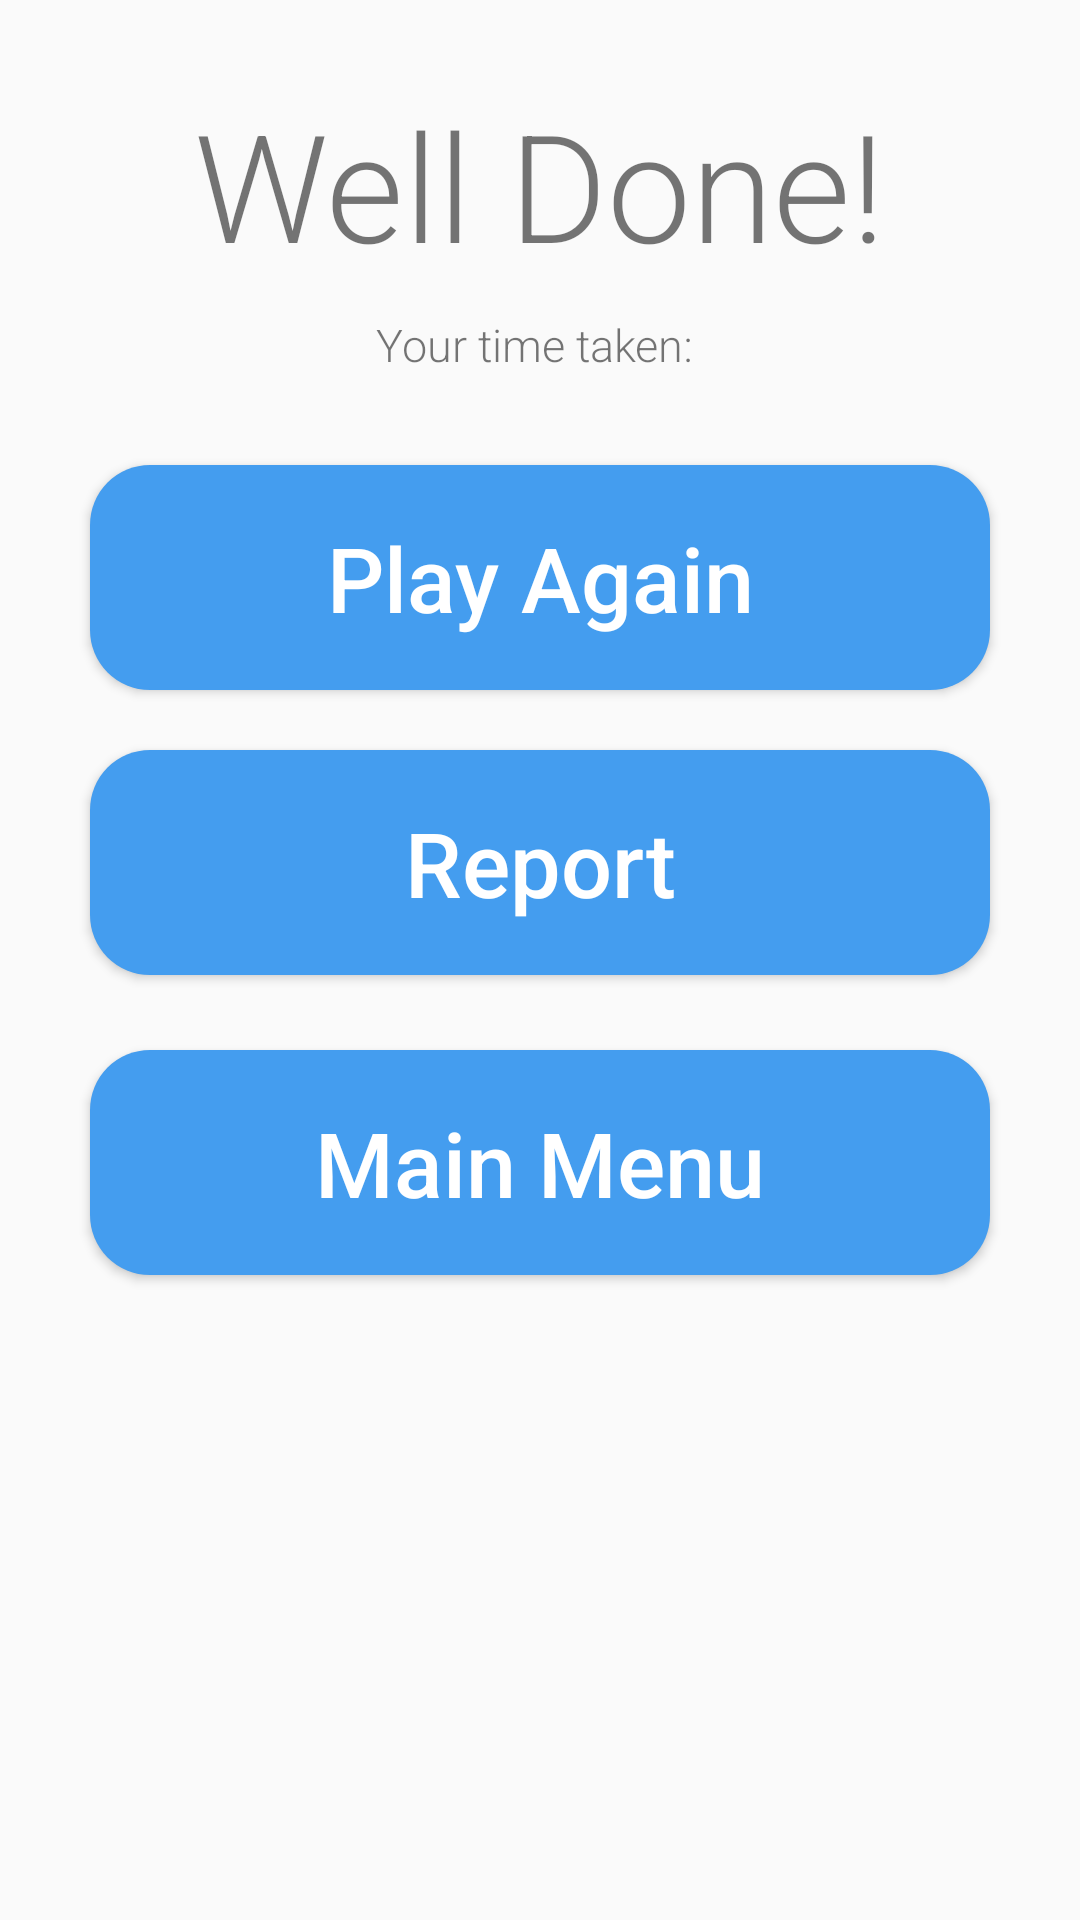

Android layout source for this screen:
<!-- AndroidManifest.xml: application theme AppTheme -->
<!-- res/layout/activity_end_screen.xml -->
<?xml version="1.0" encoding="utf-8"?>
<RelativeLayout xmlns:android="http://schemas.android.com/apk/res/android"
    xmlns:tools="http://schemas.android.com/tools"
    android:id="@+id/activity_end_screen"
    android:layout_width="match_parent"
    android:layout_height="match_parent"
    android:paddingBottom="@dimen/activity_vertical_margin"
    android:paddingLeft="@dimen/activity_horizontal_margin"
    android:paddingRight="@dimen/activity_horizontal_margin"
    android:paddingTop="@dimen/activity_vertical_margin"
    tools:context="com.example.example.confirmat.EndScreen">





    <Button
        android:id="@+id/playAgain"
        android:textAllCaps="false"
        android:text="Play Again"
        android:textColor="#FFFFFFFF"
        android:textSize="30dp"
        android:layout_width="300dp"
        android:layout_height="75dp"
        android:background="@drawable/rounded_button"
        android:layout_alignParentTop="true"
        android:layout_centerHorizontal="true"
        android:layout_marginTop="155dp"
        android:onClick="playAgain">
    </Button>

    <Button
        android:id="@+id/report"
        android:textAllCaps="false"
        android:text="Report"
        android:textColor="#FFFFFFFF"
        android:textSize="30dp"
        android:layout_width="300dp"
        android:layout_height="75dp"
        android:background="@drawable/rounded_button"
        android:layout_alignParentTop="true"
        android:layout_centerHorizontal="true"
        android:layout_marginTop="250dp"
        android:onClick="startReport">
    </Button>

    <Button
        android:id="@+id/mainMenu"
        android:textAllCaps="false"
        android:text="Main Menu"
        android:textColor="#FFFFFFFF"
        android:textSize="30dp"
        android:layout_width="300dp"
        android:layout_height="75dp"
        android:background="@drawable/rounded_button"
        android:layout_marginTop="25dp"
        android:layout_below="@+id/report"
        android:layout_alignLeft="@+id/report"
        android:layout_alignStart="@+id/report"
        android:onClick="mainMenu">
    </Button>

    <TextView
        android:text="Well Done!"
        android:fontFamily="sans-serif-light"
        android:textSize="50dp"
        android:layout_width="wrap_content"
        android:layout_height="wrap_content"
        android:layout_marginTop="28dp"
        android:id="@+id/wellDoneText"
        android:layout_alignParentTop="true"
        android:layout_centerHorizontal="true" />

    <TextView
        android:text="Your time taken: "
        android:fontFamily="sans-serif-light"
        android:layout_width="wrap_content"
        android:layout_height="wrap_content"
        android:id="@+id/finalTime"
        android:layout_marginTop="10dp"
        android:layout_below="@+id/wellDoneText"
        android:layout_centerHorizontal="true"
        android:textSize="15dp" />

</RelativeLayout>
<!-- resources referenced by this layout -->
<resources>
  <!-- drawable rounded_button (drawable) -->
  <?xml version="1.0" encoding="utf-8"?>
  <shape xmlns:android="http://schemas.android.com/apk/res/android"
      android:shape="rectangle">
  
      <corners android:radius="20dp"/>
      <solid android:color="#449DEF"/>
      <padding
          android:bottom="5dp"
          android:left="10dp"
          android:right="10dp"
          android:top="5dp"/>
  
  </shape>
  <style name="AppTheme" parent="Theme.AppCompat.Light.NoActionBar">
          
          <item name="colorPrimary">@color/colorPrimary</item>
          <item name="colorPrimaryDark">@color/colorPrimaryDark</item>
          <item name="colorAccent">@color/colorAccent</item>
          <item name="android:colorAccent" />
  
      </style>
  <color name="colorPrimary">#3F51B5</color>
  <color name="colorPrimaryDark">#303F9F</color>
  <color name="colorAccent">#449DEF</color>
</resources>
